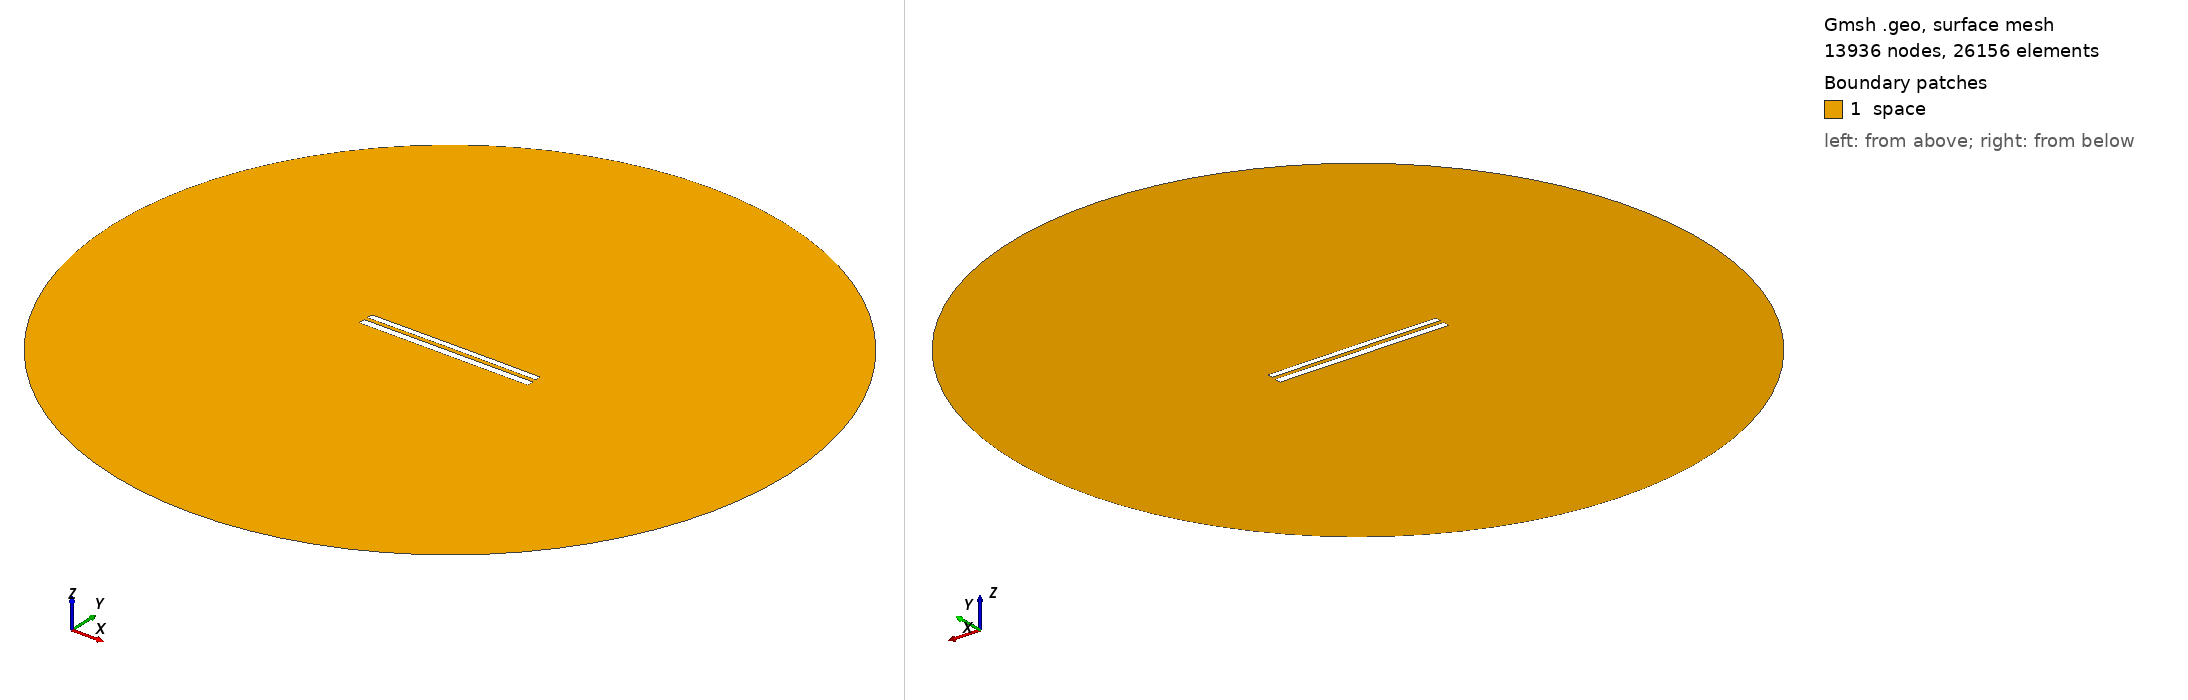

Gmsh geometry script, surface-meshed: 13936 nodes, 26156 surface elements. Boundary patches (legend numbers): 1 space. Left view from above one corner, right view from below the opposite corner. Legend entries are the model's physical surfaces. The drawing asked Gmsh for element sizes between 1% and 20% of the model's largest extent; the script's own settings can give other sizes.

=== 8588.geo (drawn) ===
//---------------------------------------
// Geometry kernel
//---------------------------------------

SetFactory("OpenCASCADE");



//---------------------------------------
// Parameters of the geometry
//---------------------------------------

// Overetch of the upper plate
overetch = 0.25;

// Distance between the plates
distance = 2.25;

// Discretization over the x axis (for the deformation)
nx = 50; 

// Length of the plate
L = 100 - overetch; 

// Number of modes
n = 4; 

// 1st mode coefficient
coeff(1) = 0.07499999999999998;
beta(1) = 0.596864 * 3.1415926535 / L;

// 2nd mode coefficient
coeff(2) = 0.07499999999999998;
beta(2) = 1.49418 * 3.1415926535 / L;

// 3rd mode coefficient
coeff(3) = 0.0;
beta(3) = 2.50025 * 3.1415926535 / L;

// 4th mode coefficient
coeff(4) = 0.0;
beta(4) = 3.49999 * 3.1415926535 / L;



//---------------------------------------
// Upper plate (deformed rectangle)
//---------------------------------------

// Coordiantes of the upper plate
xmin = -50;
xmax = 50 - overetch;

// Height of the upper plate
yheight = 4 - 2 * overetch;

// Indexes of the points
UpperID[] = {};
LowerID[] = {};
LeftID[] = {};
RightID[] = {};

// Point index
p = 1;

// Horizontal edges
For i In {1:nx}
    x = xmin + (i-1)*(xmax - xmin)/(nx-1);

    y_bottom = distance / 2 + overetch;
    For j In {1:n}
        C = (Cosh(beta(j)*L) + Cos(beta(j)*L)) / (Sinh(beta(j)*L) + Sin(beta(j)*L));
        y_bottom  = y_bottom + coeff(j) * (Cosh(beta(j)*(x+50)) - Cos(beta(j)*(x+50)) - C * (Sinh(beta(j)*(x+50)) - Sin(beta(j)*(x+50))));
    EndFor

    y_top = y_bottom + yheight;

    Point(p) = {x, y_top, 0, 1.0};
    UpperID[i] = p;
    p = p + 1;

    Point(p) = {x, y_bottom, 0, 1.0};
    LowerID[i] = p;
    p = p + 1;
EndFor

// Create point lists
UpperPts[] = {}; LowerPts[] = {};
For i In {1:nx}
  UpperPts[] += {UpperID[i]};
  LowerPts[] += {LowerID[i]};
EndFor

// Build splines
Spline(1) = {UpperPts[]};
Spline(2) = {LowerPts[]};
Line(3) = {LowerPts[nx-1], UpperPts[nx-1]};
Line(4) = {LowerPts[0], UpperPts[0]};

// Build the plane surface
Curve Loop(1) = {2, 3, -1, -4};
Plane Surface(1) = {1};



//---------------------------------------
// Lower plate (rectangle)
//---------------------------------------

// Vertices
Point(1001) = {-50, -1, 0, 1.0};
Point(1002) = { 50, -1, 0, 1.0};
Point(1003) = { 50,  -5, 0, 1.0};
Point(1004) = {-50,  -5, 0, 1.0};

// Edges
Line(5) = {1001, 1002};
Line(6) = {1002, 1003};
Line(7) = {1003, 1004};
Line(8) = {1004, 1001};

// Plane surface
Line Loop(2) = {5, 6, 7, 8};
Plane Surface(2) = {2}; 



//---------------------------------------
// Outer (fictious) boundary
//---------------------------------------

// Points
Point(1005) = {0, 0, 0};       // Center
Point(1006) = {200, 0, 0};     // Start point
Point(1007) = {0, 200, 0};     // 90 degrees
Point(1008) = {-200, 0, 0};    // 180 degrees
Point(1009) = {0, -200, 0};    // 270 degrees

// Circle arcs (each needs start, center, end)
Circle(9) = {1006, 1005, 1007};
Circle(10) = {1007, 1005, 1008};
Circle(11) = {1008, 1005, 1009};
Circle(12) = {1009, 1005, 1006};

// Plane surface for the entire domain
Curve Loop(3) = {9, 10, 11, 12};
Surface(3) = {3};

// Subtract the plates from the whole domain to obtain the actual domain where we want to solve the equations
BooleanDifference{ Surface{3}; Delete; }{ Surface{1}; Surface{2}; Delete; }




//---------------------------------------
// Transfinite Lines/Curves
//---------------------------------------

// Set the number of points on the boundaries
r = 7;

// Plates
Transfinite Curve {1, 2} = 50*r Using Progression 1;
Transfinite Curve {3, 4} = 2*r Using Progression 1;
Transfinite Line {5, 7} = 50*r Using Progression 1;
Transfinite Line {6, 8} = 2*r Using Progression 1;

// Outer boundary
Transfinite Line {9, 10, 11, 12} = 20 Using Progression 1;



//---------------------------------------
// Physical groups
//---------------------------------------                

// Physical curves (boundaries)
Physical Line("force_segment", 10) = {2};
Physical Line("upper_plate", 11) = {1, 3, 4};
Physical Line("lower_plate", 12) = {5, 6, 7, 8};
Physical Line("boundary", 20) = {9, 10, 11, 12};

// Physical Surfaces
Physical Surface("space", 30) = {3};



//---------------------------------------
// 6. Generate the Mesh
//---------------------------------------

// 2D mesh generation
Mesh 2;
